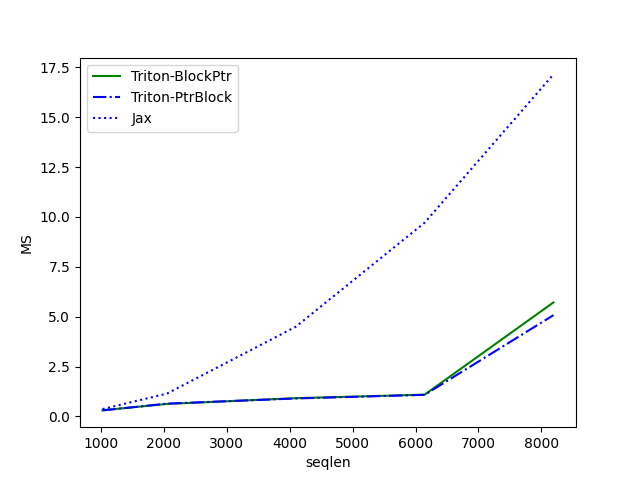

The file beside this chart, header and first rows:
seqlen, Triton-BlockPtr, Triton-PtrBlock, Jax
1024, 0.3062, 0.2994, 0.3653
2048, 0.6241, 0.6396, 1.142
4096, 0.9116, 0.8982, 4.494
6144, 1.088, 1.08, 9.711
8192, 5.713, 5.074, 17.15
